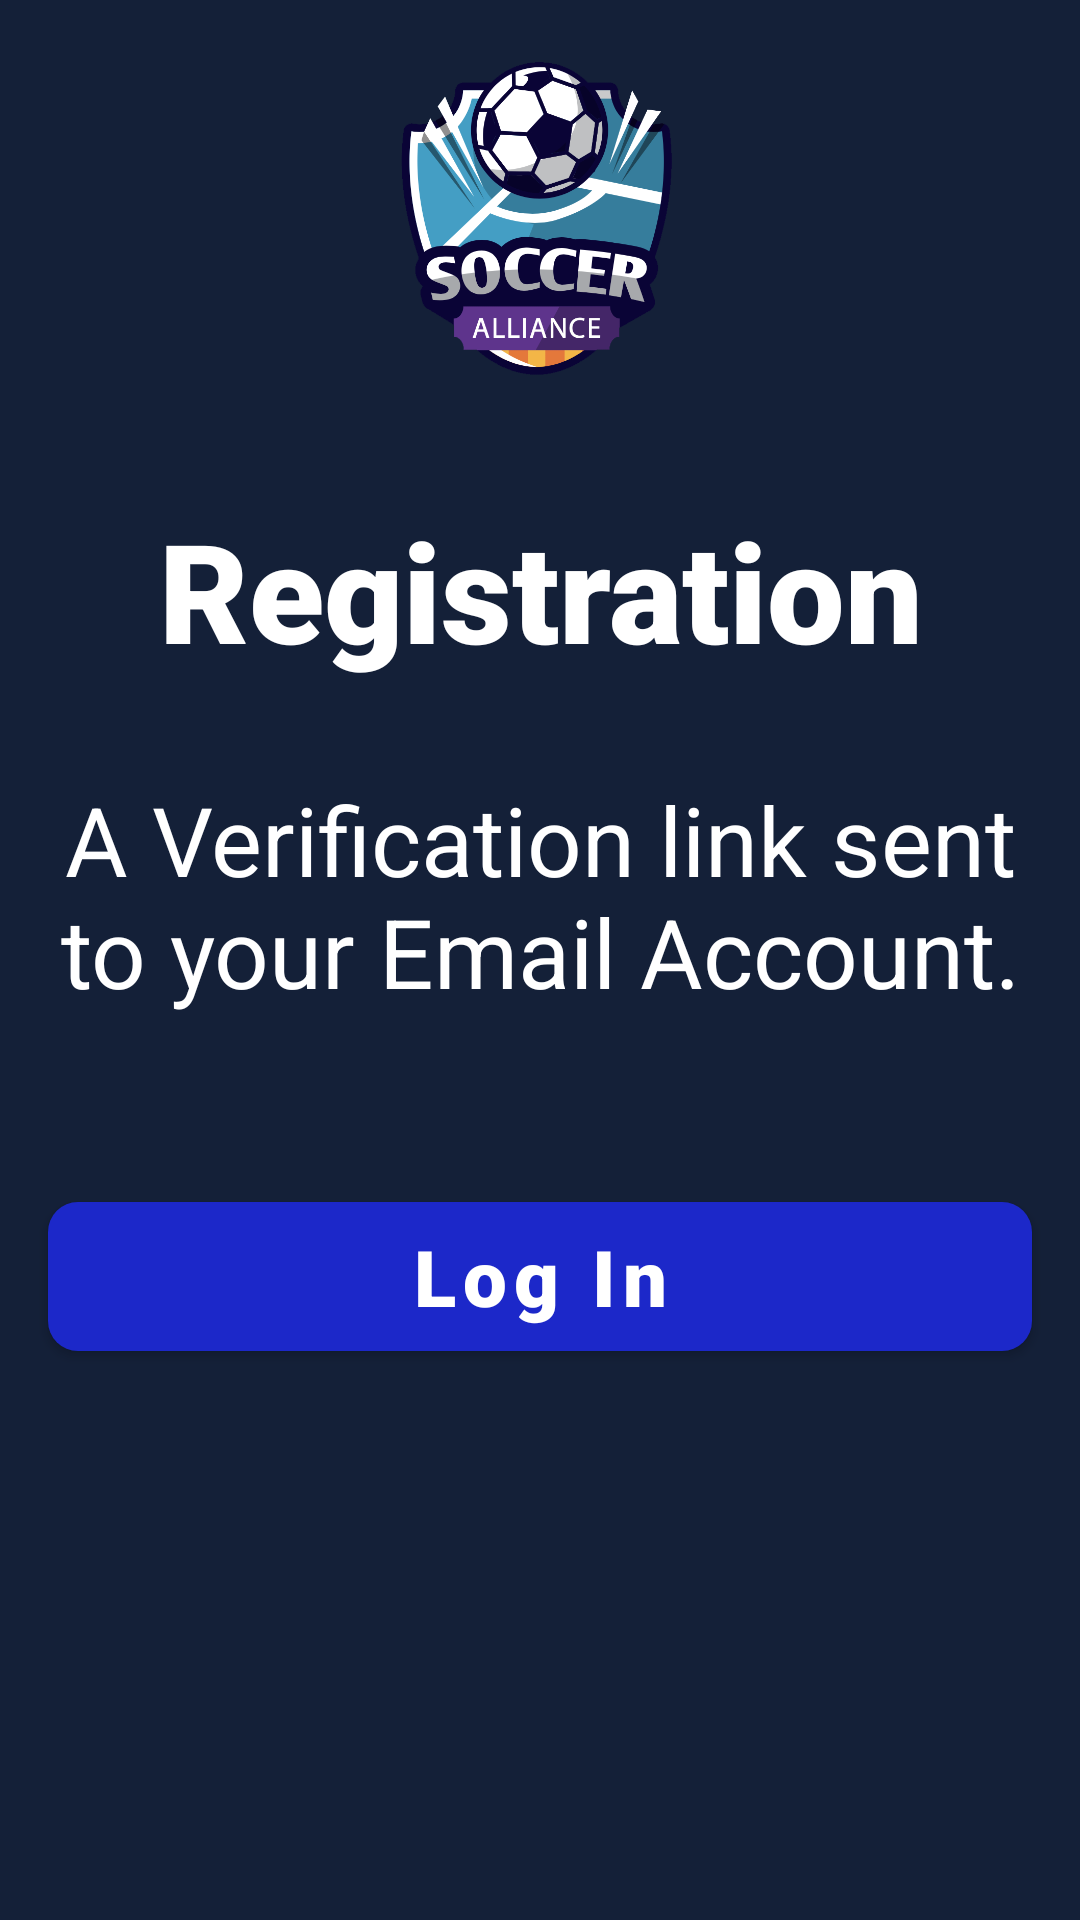

This screen was rendered from an Android layout file. Write that file and the resources it references.
<!-- AndroidManifest.xml: application theme AppTheme -->
<!-- res/layout/fragment_sign_up4.xml -->
<?xml version="1.0" encoding="utf-8"?>
<ScrollView xmlns:android="http://schemas.android.com/apk/res/android"
    xmlns:app="http://schemas.android.com/apk/res-auto"
    xmlns:tools="http://schemas.android.com/tools"
    android:id="@+id/login_parent_layout"
    android:layout_width="match_parent"
    android:layout_height="match_parent"
    android:background="@color/colorPrimary"
    android:fillViewport="true"
    tools:context="com.example.soccerallianceapp.SignUp4_Fragment">

    <RelativeLayout
        android:layout_width="match_parent"
        android:layout_height="match_parent">

        <androidx.constraintlayout.widget.ConstraintLayout
            android:layout_width="match_parent"
            android:layout_height="wrap_content"
            android:layout_alignParentStart="true"
            android:layout_alignParentTop="true"
            android:layout_alignParentEnd="true"
            android:id="@+id/Constraint_layout"
            android:paddingBottom="20dp">

            <ImageView
                android:id="@+id/logo_image"
                android:layout_width="150dp"
                android:layout_height="150dp"
                android:src="@drawable/splash_logo"
                android:gravity="center"
                android:orientation="vertical"
                app:layout_constraintEnd_toEndOf="parent"
                app:layout_constraintStart_toStartOf="parent"
                app:layout_constraintTop_toTopOf="parent"/>

            <TextView
                android:id="@+id/signup4_registration_txt"
                android:layout_width="match_parent"
                android:layout_height="wrap_content"
                android:layout_marginTop="16dp"
                android:gravity="center"
                android:fontFamily="sans-serif-black"
                android:text="Registration"
                android:textColor="@android:color/white"
                android:textSize="46dp"
                android:textStyle="bold"
                app:layout_constraintEnd_toEndOf="parent"
                app:layout_constraintStart_toStartOf="parent"
                app:layout_constraintTop_toBottomOf="@id/logo_image"/>

            <TextView
                android:id="@+id/signup4_OTP_txt"
                android:layout_width="match_parent"
                android:layout_height="wrap_content"
                android:layout_marginTop="16dp"
                android:fontFamily="sans-serif"
                android:padding="15dp"
                android:gravity="center"
                android:text="A Verification link sent to your Email Account."
                android:textColor="@android:color/white"
                android:textSize="32dp"
                app:layout_constraintEnd_toEndOf="parent"
                app:layout_constraintStart_toStartOf="parent"
                app:layout_constraintTop_toBottomOf="@id/signup4_registration_txt"/>








        </androidx.constraintlayout.widget.ConstraintLayout>

        <LinearLayout
            android:layout_width="match_parent"
            android:layout_height="100dp"
            android:layout_below="@+id/Constraint_layout"
            android:layout_alignParentStart="true"
            android:layout_alignParentEnd="true"
            android:layout_alignParentBottom="true"
            android:layout_marginTop="5dp"
            android:gravity="right"
            android:orientation="vertical">

            <com.google.android.material.button.MaterialButton
                android:id="@+id/signup4_login_btn"
                style="@style/NormalButtonStyle"
                android:layout_width="match_parent"
                android:layout_height="30pt"
                android:fontFamily="sans-serif-black"
                android:textSize="26dp"
                android:layout_margin="16dp"
                android:text="Log In" />

        </LinearLayout>
    </RelativeLayout>

</ScrollView>
<!-- resources referenced by this layout -->
<resources>
  <color name="colorPrimary">#142038</color>
  <!-- drawable splash_logo: png bitmap (drawable, 100026 bytes) -->
  <style name="NormalButtonStyle" parent="Widget.MaterialComponents.Button">
          <item name="android:textColor">@android:color/white</item>
          <item name="android:textSize">18sp</item>
          <item name="backgroundTint">@color/colorNormalButton</item>
          <item name="cornerRadius">10dp</item>
  
      </style>
  <style name="AppTheme" parent="Theme.MaterialComponents.Light.NoActionBar">
          
          <item name="colorPrimary">@color/colorPrimary</item>
          <item name="colorPrimaryDark">@color/colorPrimaryDark</item>
          <item name="colorAccent">@color/colorAccent</item>
          <item name="windowActionBar">false</item>
          <item name="windowNoTitle">true</item>
          <item name="android:textAllCaps">false</item>
      </style>
  <color name="colorNormalButton">#1c28c9</color>
  <color name="colorPrimaryDark">#000013</color>
  <color name="colorAccent">#D81B60</color>
</resources>
